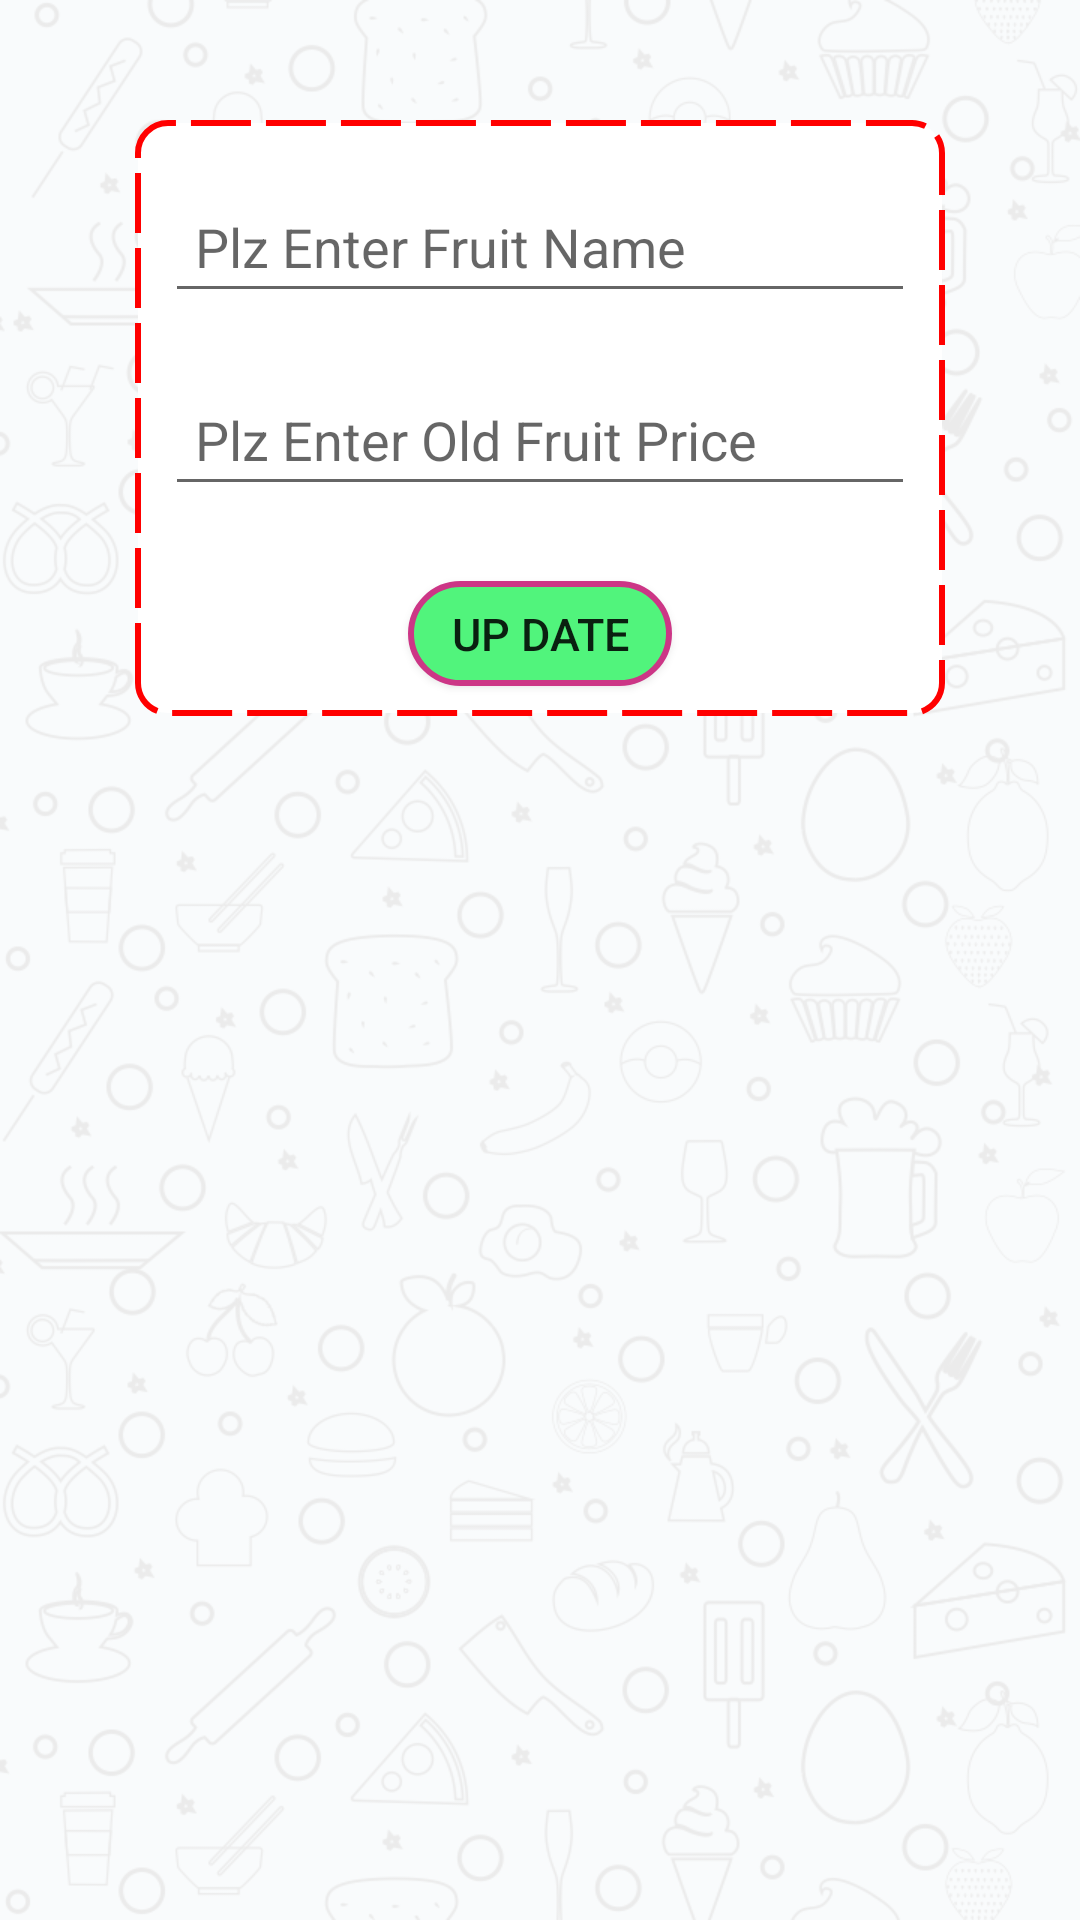

Here is an Android app screen rendered from its layout file. Give the layout XML and the strings, colors and styles it references.
<!-- AndroidManifest.xml: application theme AppTheme -->
<!-- res/layout/update_fruit.xml -->
<?xml version="1.0" encoding="utf-8"?>
<RelativeLayout
    xmlns:android="http://schemas.android.com/apk/res/android"
    android:layout_width="match_parent"
    android:layout_height="match_parent"
    android:background="@drawable/bg4"
    android:orientation="vertical"
    android:paddingLeft="45dp"
    android:paddingRight="45dp"
    android:paddingTop="40dp">

    <ScrollView
        android:layout_width="match_parent"
        android:layout_height="wrap_content"
        android:scrollbars="none">

        <LinearLayout
            android:layout_width="match_parent"
            android:layout_height="wrap_content"
            android:background="@drawable/list_background"
            android:orientation="vertical"
            android:paddingTop="10dp">

            <EditText
                android:id="@+id/et_update_fruit_name"
                android:layout_width="match_parent"
                android:layout_height="wrap_content"
                android:layout_margin="10dp"
                android:digits="abcdefghijklmnopqrstuvwxyzABCDEFGHIJKLMNOPQRSTUVWXYZ"
                android:hint="@string/add_fruit_name"
                android:inputType="text"
                android:padding="10dp"/>

            <EditText
                android:id="@+id/et_old_fruit_price"
                android:layout_width="match_parent"
                android:layout_height="wrap_content"
                android:layout_margin="10dp"
                android:inputType="number"
                android:hint="@string/old_fruit_price"
                android:padding="10dp"/>

            <Button
                android:id="@+id/btn_update_fruit_price"
                android:layout_width="wrap_content"
                android:layout_height="35dp"
                android:layout_gravity="center_horizontal|bottom"
                android:layout_marginBottom="10dp"
                android:layout_marginTop="15dp"
                android:background="@drawable/update_btn_background"
                android:padding="5dp"
                android:text="@string/update_list"
                android:textSize="15sp"/>


        </LinearLayout>
    </ScrollView>
</RelativeLayout>
<!-- resources referenced by this layout -->
<resources>
  <!-- drawable bg4: png bitmap (drawable, 221677 bytes) -->
  <!-- drawable list_background (drawable) -->
  <?xml version="1.0" encoding="utf-8"?>
  <shape xmlns:android="http://schemas.android.com/apk/res/android">
      android:shape="rectangle">
      <corners
          android:radius="10dp"></corners>
      <stroke
          android:width="2dp"
          android:color="#ff0000" android:dashGap="5dp" android:dashWidth="20dp" ></stroke>
      <solid android:color="#ffffff"></solid>
  
  </shape>
  <!-- drawable update_btn_background (drawable) -->
  <?xml version="1.0" encoding="utf-8"?>
  <shape xmlns:android="http://schemas.android.com/apk/res/android">
      android:shape="rectangle">
      <corners
          android:bottomRightRadius="20dp"
          android:topLeftRadius="20dp"
          android:bottomLeftRadius="20dp"
          android:topRightRadius="20dp"></corners>
      <stroke
          android:width="2dp"
          android:color="#cc3686"></stroke>
      <solid android:color="#51f47c"></solid>
  
  </shape>
  <string name="add_fruit_name">Plz Enter Fruit Name</string>
  <string name="old_fruit_price">Plz Enter Old Fruit Price</string>
  <string name="update_list">Up Date</string>
  <style name="AppTheme" parent="Theme.AppCompat.Light.DarkActionBar">
          
          <item name="colorPrimary">@color/colorPrimary</item>
          <item name="colorPrimaryDark">@color/colorPrimaryDark</item>
          <item name="colorAccent">@color/colorAccent</item>
      </style>
  <color name="colorPrimary">#F44336</color>
  <color name="colorPrimaryDark">#D32F2F</color>
  <color name="colorAccent">#FF4081</color>
</resources>
